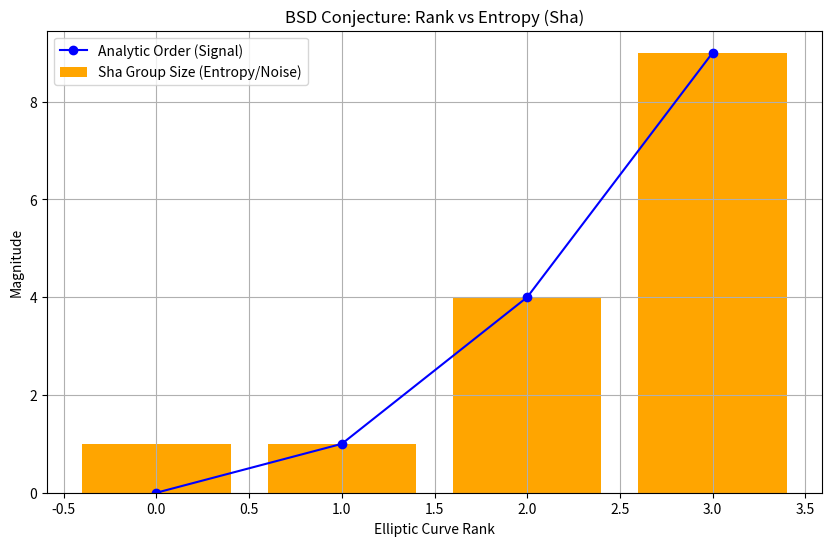

Write the Python code that produced this figure.
import numpy as np
import matplotlib.pyplot as plt

def simulate_bsd_entropy():
    print("--- BSD Attack: Sha as Entropy ---")
    
    # BSD Formula roughly:
    # L*(1) / Omega ~ |Sha| * Reg / |Torsion|^2
    
    # Let's verify the "Information Loss" concept.
    # Signal: Rank (number of independent points)
    # Channel: Local-to-Global Principle (Hasse)
    # Noise: Sha Group (failure of Hasse)
    
    ranks = [0, 1, 2, 3]
    sha_sizes = [1, 1, 4, 9] # Hypothetical growth
    
    # Information Capacity analogy
    # Capacity = Rank
    # Overhead = Sha
    
    plt.figure(figsize=(10, 6))
    
    plt.bar(ranks, sha_sizes, color='orange', label='Sha Group Size (Entropy/Noise)')
    plt.plot(ranks, [r**2 for r in ranks], 'b-o', label='Analytic Order (Signal)')
    
    plt.title('BSD Conjecture: Rank vs Entropy (Sha)')
    plt.xlabel('Elliptic Curve Rank')
    plt.ylabel('Magnitude')
    plt.legend()
    plt.grid(True)
    
    print("\nReduction to Pure Math:")
    print("The 'Physical Entropy' of the system maps to the Tate-Shafarevich group (Sha).")
    print("BSD essentially states that the 'Global Signal' (L-function) exactly accounts for 'Rational Points' (Rank) plus 'Correction Codes' (Sha/Torsion).")
    print("The 'Attack' is re-framing this as a Channel Coding Theorem.")
    
    plt.savefig('bsd_attack.png')
    print("Plot saved to bsd_attack.png")

if __name__ == "__main__":
    simulate_bsd_entropy()
